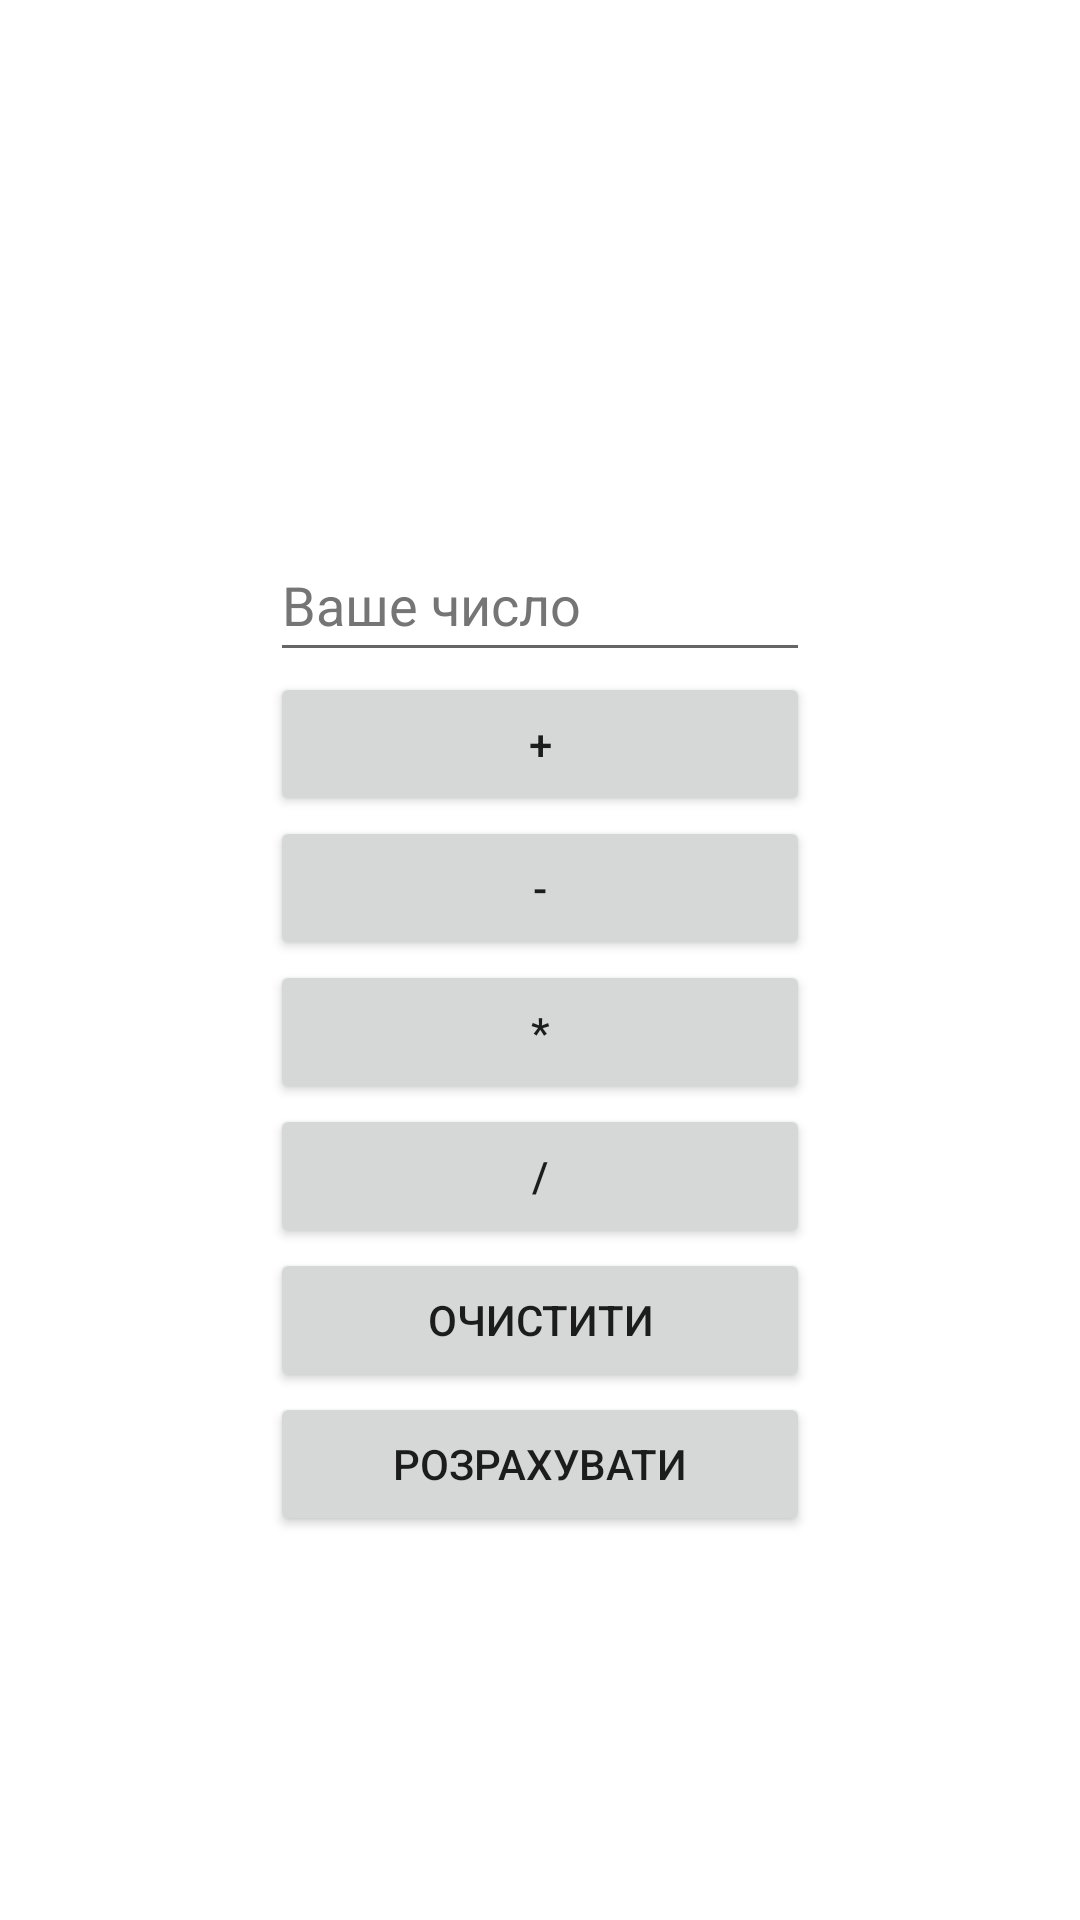

This screen was rendered from an Android layout file. Write that file and the resources it references.
<!-- AndroidManifest.xml: application theme Theme.Simple_calc -->
<!-- res/layout/activity_main.xml -->
<?xml version="1.0" encoding="utf-8"?>
<LinearLayout xmlns:android="http://schemas.android.com/apk/res/android"
    xmlns:app="http://schemas.android.com/apk/res-auto"
    xmlns:tools="http://schemas.android.com/tools"
    android:layout_width="match_parent"
    android:layout_height="match_parent"
    android:gravity="center"
    android:orientation="vertical"
    tools:context=".MainActivity">

    <TextView
        android:id="@+id/resultTextView"
        android:layout_width="wrap_content"
        android:layout_height="wrap_content"
        android:fontFamily="sans-serif-black"
        android:textSize="36sp"
        tools:text="3*2" />

    <EditText
        android:id="@+id/editText"
        android:layout_width="180dp"
        android:layout_height="wrap_content"
        android:hint="@string/your_number"
        android:importantForAutofill="no"
        android:inputType="numberDecimal"
        android:maxLength="16"
        android:minHeight="48dp"
        android:textColorHint="#757575" />

    <TableLayout
        android:layout_width="180dp"
        android:layout_height="wrap_content"
        android:orientation="horizontal">

        <Button
            android:id="@+id/plusButton"
            android:layout_width="wrap_content"
            android:layout_height="wrap_content"
            android:text="@string/plus" />

        <Button
            android:id="@+id/minusButton"
            android:layout_width="wrap_content"
            android:layout_height="wrap_content"
            android:text="@string/minus" />

        <Button
            android:id="@+id/multiplyButton"
            android:layout_width="wrap_content"
            android:layout_height="wrap_content"
            android:text="@string/multiplicate" />

        <Button
            android:id="@+id/divideButton"
            android:layout_width="wrap_content"
            android:layout_height="wrap_content"
            android:text="@string/doubled" />

    </TableLayout>

    <Button
        android:id="@+id/clearButton"
        android:layout_width="180dp"
        android:layout_height="wrap_content"
        android:text="@string/clear_button" />

    <Button
        android:id="@+id/calculateButton"
        android:layout_width="180dp"
        android:layout_height="wrap_content"
        android:text="@string/calculate_button" />

</LinearLayout>
<!-- resources referenced by this layout -->
<resources>
  <string name="calculate_button">Розрахувати</string>
  <string name="clear_button">Очистити</string>
  <string name="doubled">/</string>
  <string name="minus">-</string>
  <string name="multiplicate">*</string>
  <string name="plus">+</string>
  <string name="your_number">Ваше число</string>
  <style name="Theme.Simple_calc" parent="Theme.MaterialComponents.DayNight.DarkActionBar">
          
          <item name="colorPrimary">@color/purple_500</item>
          <item name="colorPrimaryVariant">@color/purple_700</item>
          <item name="colorOnPrimary">@color/white</item>
          
          <item name="colorSecondary">@color/teal_200</item>
          <item name="colorSecondaryVariant">@color/teal_700</item>
          <item name="colorOnSecondary">@color/black</item>
          
          <item name="android:statusBarColor">?attr/colorPrimaryVariant</item>
          
      </style>
  <!-- not gathered from this repository: default colours our renderer supplied (Android Studio template values) -->
  <color name="purple_500">#FF6200EE</color>
  <color name="purple_700">#FF3700B3</color>
  <color name="teal_200">#FF03DAC5</color>
  <color name="teal_700">#FF018786</color>
  <color name="black">#FF000000</color>
  <color name="white">#FFFFFFFF</color>
</resources>
